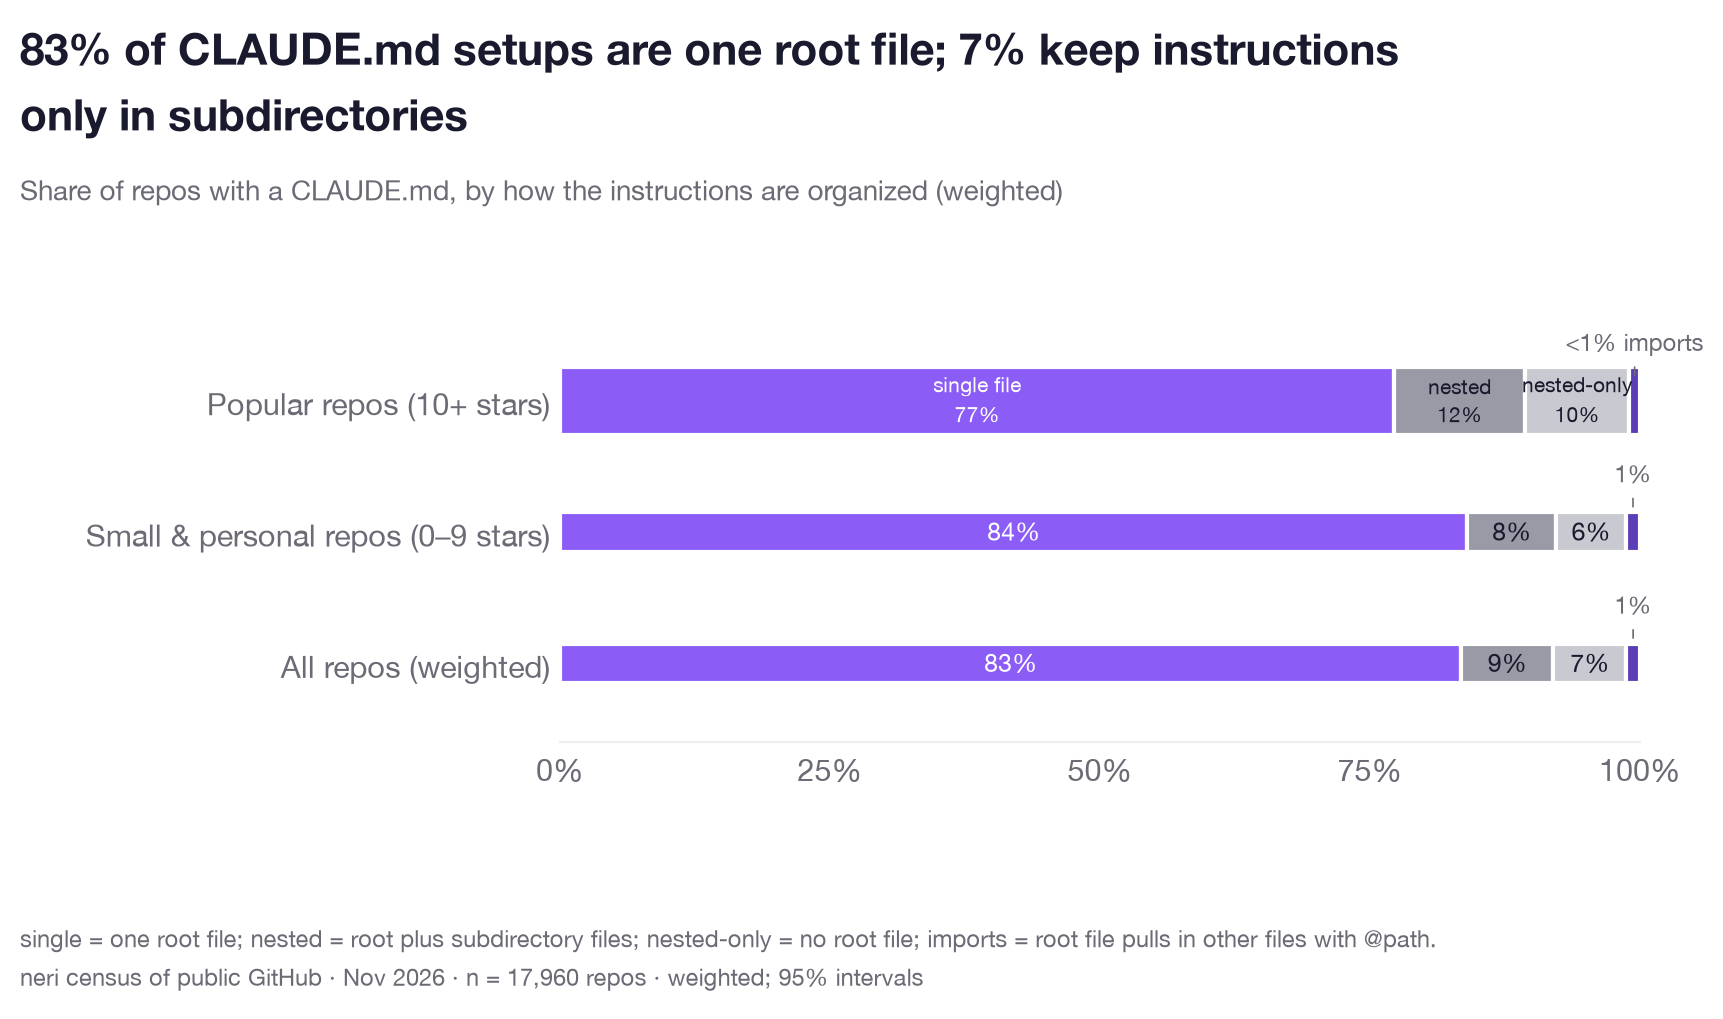

The file beside this chart, header and first rows:
group, structure, share
Popular repos (10+ stars), single, 0.7726
Popular repos (10+ stars), nested, 0.1208
Popular repos (10+ stars), nested-only, 0.09665
Popular repos (10+ stars), imports, 0.009985
Small & personal repos (0–9 stars), single, 0.8401
Small & personal repos (0–9 stars), nested, 0.08219
Small & personal repos (0–9 stars), nested-only, 0.06478
Small & personal repos (0–9 stars), imports, 0.01298
All repos (weighted), single, 0.8344
All repos (weighted), nested, 0.08543
All repos (weighted), nested-only, 0.06745
All repos (weighted), imports, 0.01273
